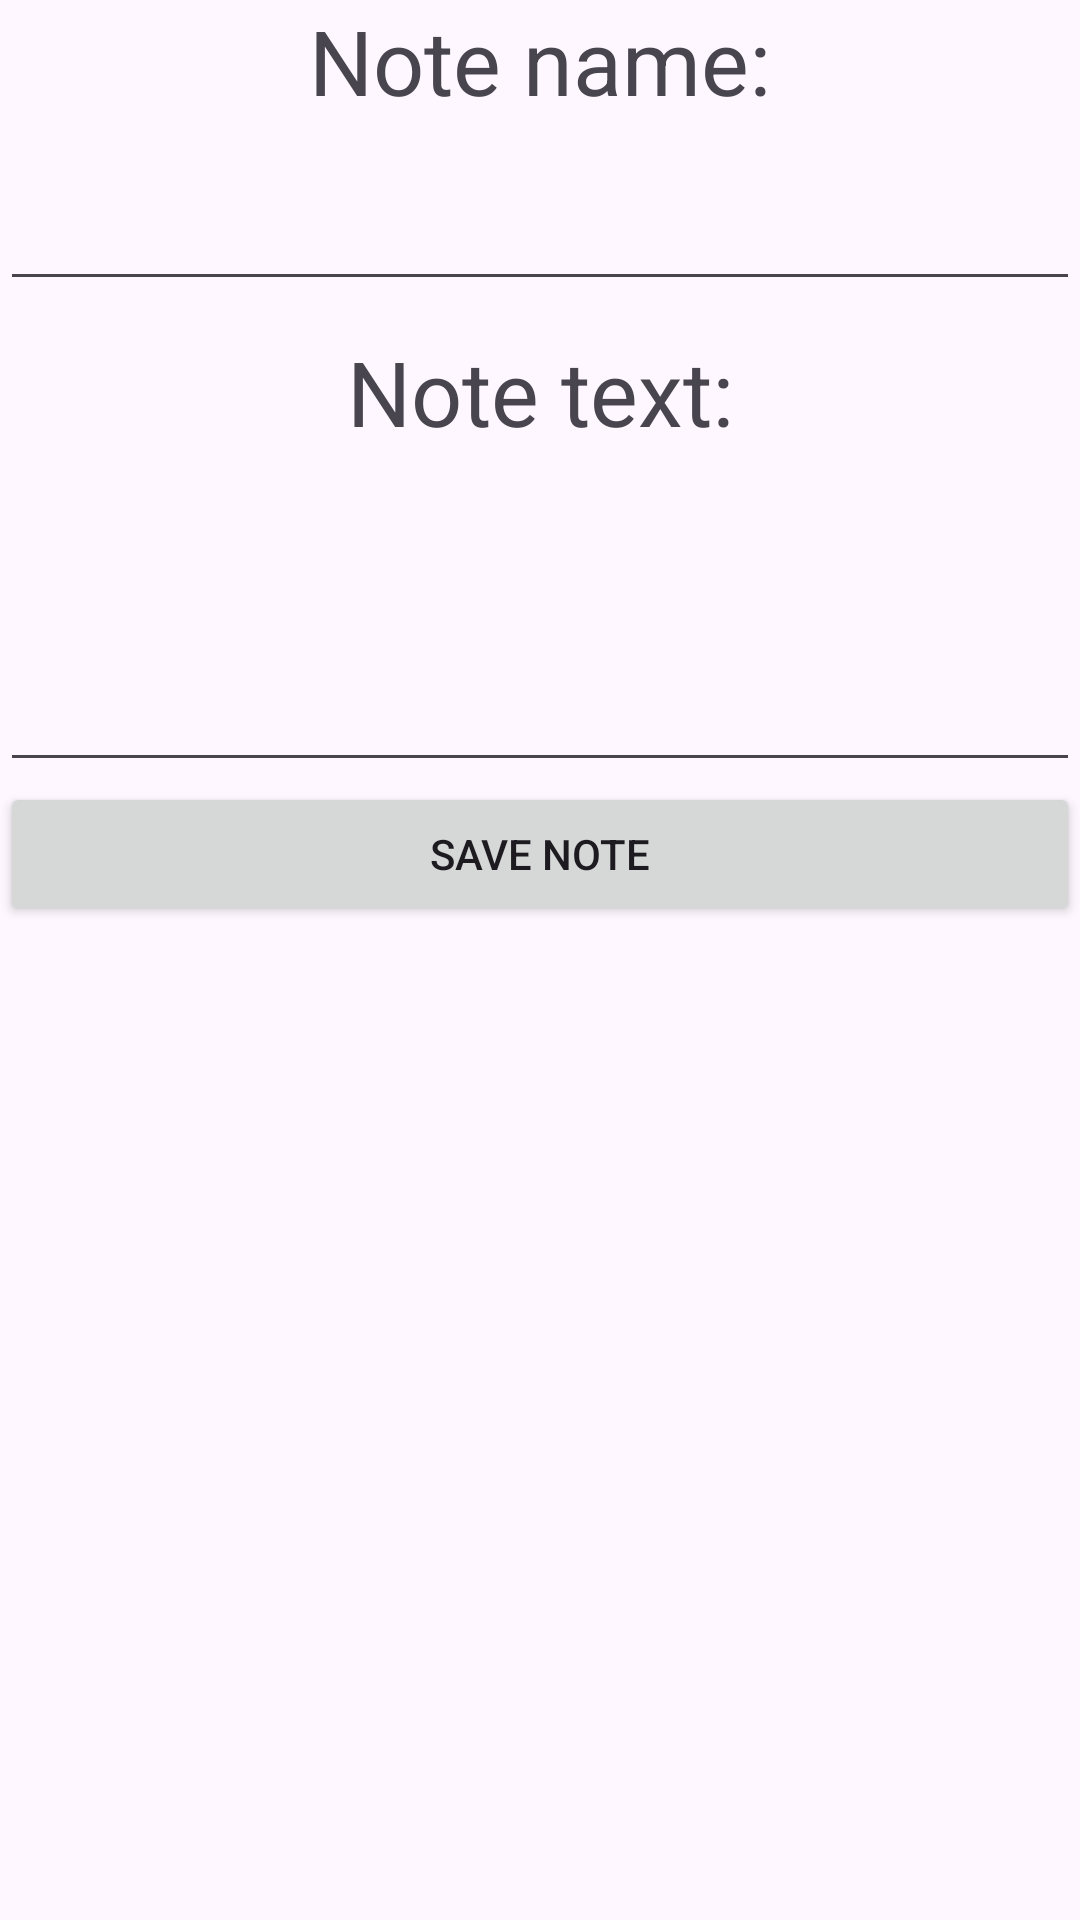

Android layout source for this screen:
<!-- AndroidManifest.xml: application theme Theme.Lab4_Matvii_Sovhirenko_v1 -->
<!-- res/layout/activity_add_note.xml -->
<?xml version="1.0" encoding="utf-8"?>
<androidx.constraintlayout.widget.ConstraintLayout xmlns:android="http://schemas.android.com/apk/res/android"
    xmlns:app="http://schemas.android.com/apk/res-auto"
    xmlns:tools="http://schemas.android.com/tools"
    android:layout_width="match_parent"
    android:layout_height="match_parent"
    tools:context=".AddNoteActivity">

    <TextView
        android:id="@+id/tvMain"
        android:layout_width="wrap_content"
        android:layout_height="wrap_content"
        android:text="Note text:"
        android:textSize="30dp"
        android:layout_marginTop="10dp"
        app:layout_constraintEnd_toEndOf="parent"
        app:layout_constraintStart_toStartOf="parent"
        app:layout_constraintTop_toBottomOf="@+id/nameNote" />

    <TextView
        android:id="@+id/tvName"
        android:layout_width="wrap_content"
        android:layout_height="wrap_content"
        android:text="Note name:"
        android:textSize="30dp"
        app:layout_constraintEnd_toEndOf="parent"
        app:layout_constraintStart_toStartOf="parent"
        app:layout_constraintTop_toTopOf="parent" />


    <EditText
        android:id="@+id/nameNote"
        android:layout_width="match_parent"
        android:layout_height="50dp"
        android:layout_marginTop="10dp"
        android:ems="10"
        android:gravity="top"
        app:layout_constraintEnd_toEndOf="parent"
        app:layout_constraintHorizontal_bias="0.0"
        app:layout_constraintStart_toStartOf="parent"
        app:layout_constraintTop_toBottomOf="@+id/tvName"
        tools:ignore="SpeakableTextPresentCheck" />


    <EditText
        android:id="@+id/textNote"
        android:layout_width="match_parent"
        android:layout_height="100dp"
        android:layout_marginTop="10dp"
        android:ems="10"
        android:gravity="top"
        app:layout_constraintEnd_toEndOf="parent"
        app:layout_constraintHorizontal_bias="0.0"
        app:layout_constraintStart_toStartOf="parent"
        app:layout_constraintTop_toBottomOf="@+id/tvMain"
        tools:ignore="SpeakableTextPresentCheck" />

    <Button
        android:id="@+id/button"
        android:layout_width="match_parent"
        android:layout_height="wrap_content"
        android:text="Save note"
        android:onClick="onBtnSaveAndCloseClick"
        app:layout_constraintEnd_toEndOf="parent"
        app:layout_constraintStart_toStartOf="parent"
        app:layout_constraintTop_toBottomOf="@+id/textNote" />


</androidx.constraintlayout.widget.ConstraintLayout>
<!-- resources referenced by this layout -->
<resources>
  <style name="Theme.Lab4_Matvii_Sovhirenko_v1" parent="Base.Theme.Lab4_Matvii_Sovhirenko_v1" />
  <style name="Base.Theme.Lab4_Matvii_Sovhirenko_v1" parent="Theme.Material3.DayNight.NoActionBar">
          
          
      </style>
</resources>
